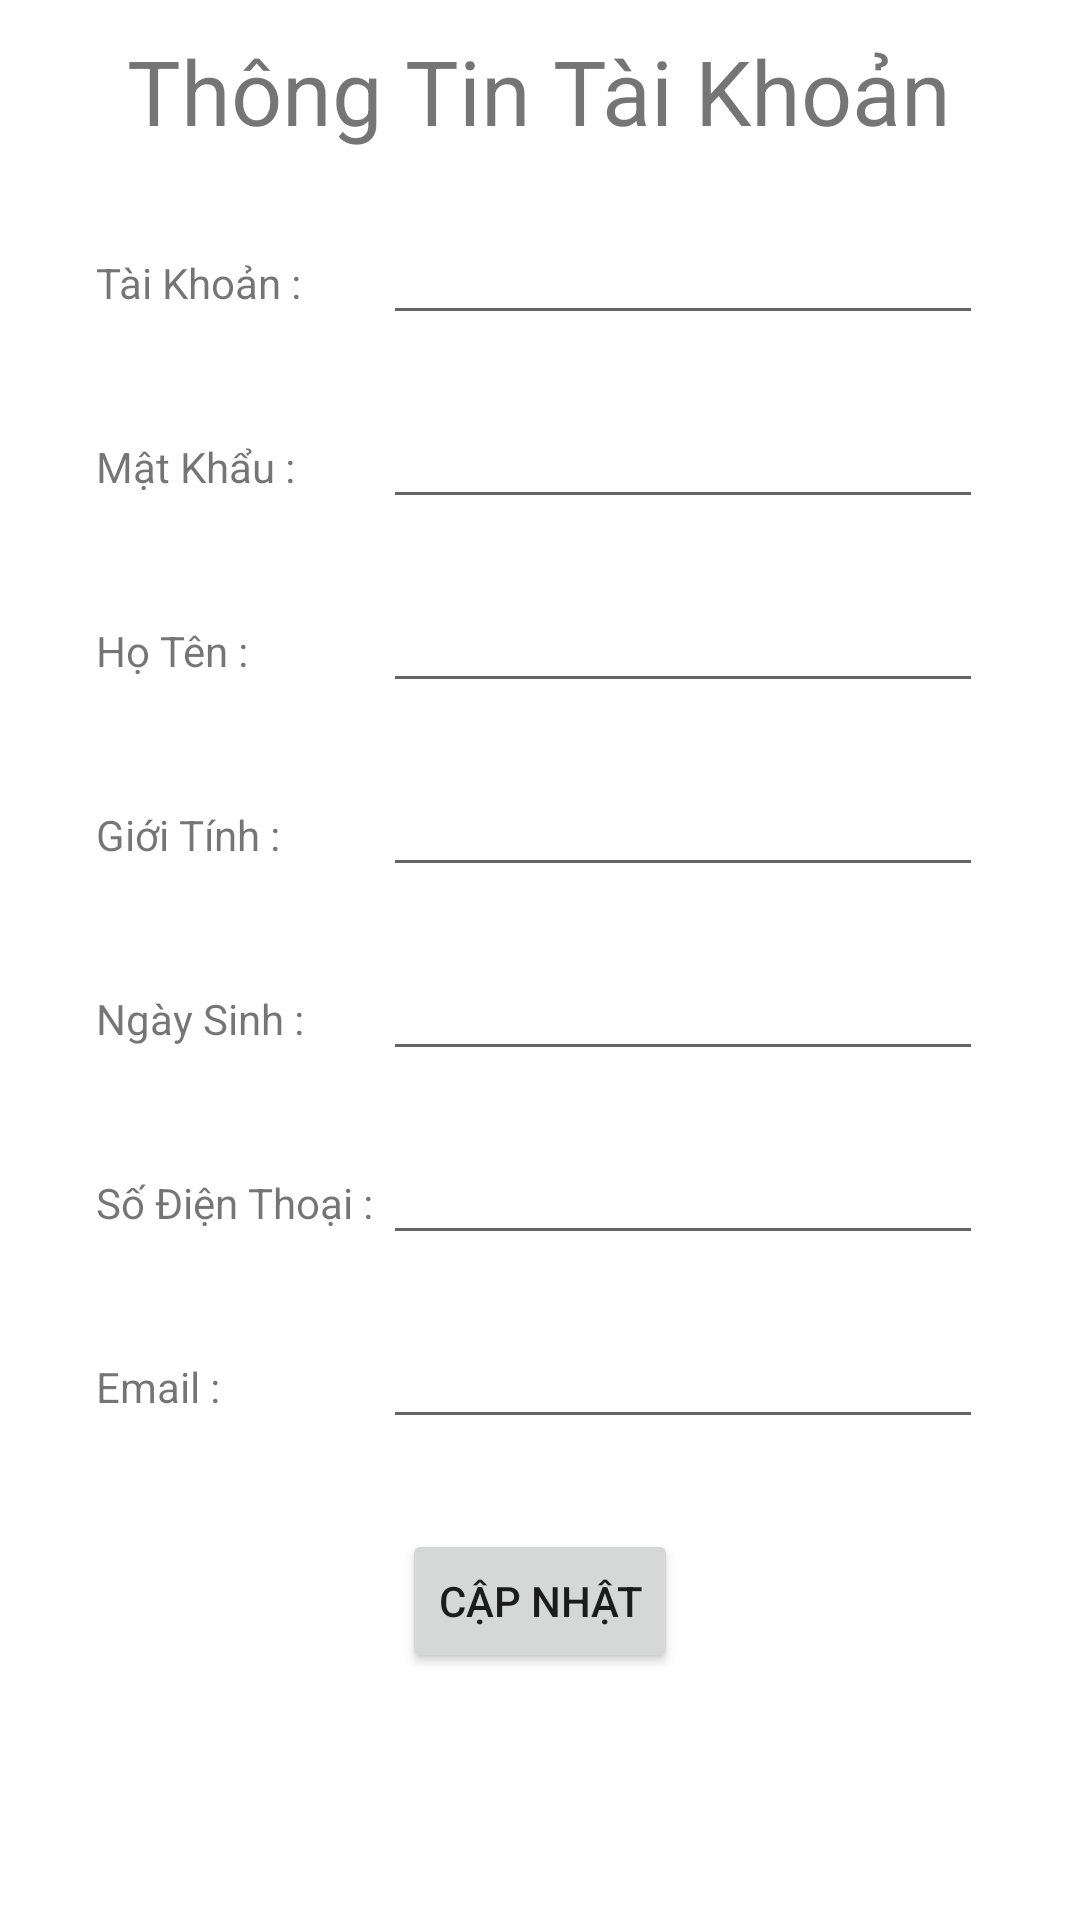

Reconstruct the res/layout file that produces this screen, plus the resources it refers to.
<!-- AndroidManifest.xml: application theme Theme.QL_ThuVien -->
<!-- res/layout/cap_nhat_username.xml -->
<?xml version="1.0" encoding="utf-8"?>
<ScrollView xmlns:android="http://schemas.android.com/apk/res/android"
    android:layout_width="match_parent"
    android:layout_height="match_parent"
    >
    <LinearLayout
        android:layout_width="match_parent"
        android:layout_height="match_parent"
        android:orientation="vertical">
        <TextView
            android:layout_width="wrap_content"
            android:layout_height="wrap_content"
            android:text="Thông Tin Tài Khoản"
            android:layout_margin="10dp"
            android:textSize="30dp"
            android:layout_gravity="center"></TextView>
        <TableLayout
            android:layout_width="wrap_content"
            android:layout_height="wrap_content"
            android:layout_gravity="center">
            <TableRow android:layout_width="wrap_content"
                android:layout_height="wrap_content"
                android:layout_margin="10dp">
                <TextView android:layout_width="wrap_content"
                    android:layout_height="wrap_content"
                    android:text="Tài Khoản : ">

                </TextView>
                <EditText android:layout_width="200dp"
                    android:layout_height="wrap_content"
                    android:id="@+id/edTaikhoantt">

                </EditText>
            </TableRow>

            <TableRow android:layout_width="wrap_content"
                android:layout_height="wrap_content"
                android:layout_margin="10dp">
                <TextView android:layout_width="wrap_content"
                    android:layout_height="wrap_content"
                    android:text="Mật Khẩu : ">

                </TextView>
                <EditText android:layout_width="200dp"
                    android:layout_height="wrap_content"
                    android:id="@+id/edMatkhautt">

                </EditText>
            </TableRow>

            <TableRow android:layout_width="wrap_content"
                android:layout_height="wrap_content"
                android:layout_margin="10dp">
                <TextView android:layout_width="wrap_content"
                    android:layout_height="wrap_content"
                    android:text="Họ Tên : ">

                </TextView>
                <EditText android:layout_width="200dp"
                    android:layout_height="wrap_content"
                    android:id="@+id/edHotentt">

                </EditText>
            </TableRow>

            <TableRow android:layout_width="wrap_content"
                android:layout_height="wrap_content"
                android:layout_margin="10dp">
                <TextView android:layout_width="wrap_content"
                    android:layout_height="wrap_content"
                    android:text="Giới Tính : ">

                </TextView>
                <EditText android:layout_width="200dp"
                    android:layout_height="wrap_content"
                    android:id="@+id/edGioitinhtt">

                </EditText>
            </TableRow>

            <TableRow android:layout_width="wrap_content"
                android:layout_height="wrap_content"
                android:layout_margin="10dp">
                <TextView android:layout_width="wrap_content"
                    android:layout_height="wrap_content"
                    android:text="Ngày Sinh : ">

                </TextView>
                <EditText android:layout_width="200dp"
                    android:layout_height="wrap_content"
                    android:id="@+id/edNgaysinhtt">

                </EditText>
            </TableRow>

            <TableRow android:layout_width="wrap_content"
                android:layout_height="wrap_content"
                android:layout_margin="10dp">
                <TextView android:layout_width="wrap_content"
                    android:layout_height="wrap_content"
                    android:text="Số Điện Thoại : ">

                </TextView>
                <EditText android:layout_width="200dp"
                    android:layout_height="wrap_content"
                    android:id="@+id/edSdttt">

                </EditText>
            </TableRow>
            <TableRow android:layout_width="wrap_content"
                android:layout_height="wrap_content"
                android:layout_margin="10dp">
                <TextView android:layout_width="wrap_content"
                    android:layout_height="wrap_content"
                    android:text="Email : ">

                </TextView>
                <EditText android:layout_width="200dp"
                    android:layout_height="wrap_content"
                    android:id="@+id/edEmailtt">
                </EditText>
            </TableRow>
        </TableLayout>
        <Button
            android:layout_width="wrap_content"
            android:layout_height="wrap_content"
            android:layout_margin="20dp"
            android:layout_gravity="center"
            android:text="Cập Nhật"
            android:id="@+id/Capnhattt"></Button>
    </LinearLayout>
</ScrollView>
<!-- resources referenced by this layout -->
<resources>
  <style name="Theme.QL_ThuVien" parent="Theme.MaterialComponents.Light.NoActionBar">
          
          <item name="colorPrimary">@color/purple_500</item>
          <item name="colorPrimaryVariant">@color/purple_700</item>
          <item name="colorOnPrimary">@color/white</item>
          
          <item name="colorSecondary">@color/teal_200</item>
          <item name="colorSecondaryVariant">@color/teal_700</item>
          <item name="colorOnSecondary">@color/black</item>
          
          <item name="android:statusBarColor" tools:targetApi="l">?attr/colorPrimaryVariant</item>
          
      </style>
  <!-- not gathered from this repository: default colours our renderer supplied (Android Studio template values) -->
  <color name="purple_500">#FF6200EE</color>
  <color name="purple_700">#FF3700B3</color>
  <color name="teal_200">#FF03DAC5</color>
  <color name="teal_700">#FF018786</color>
  <color name="black">#FF000000</color>
  <color name="white">#FFFFFFFF</color>
</resources>
